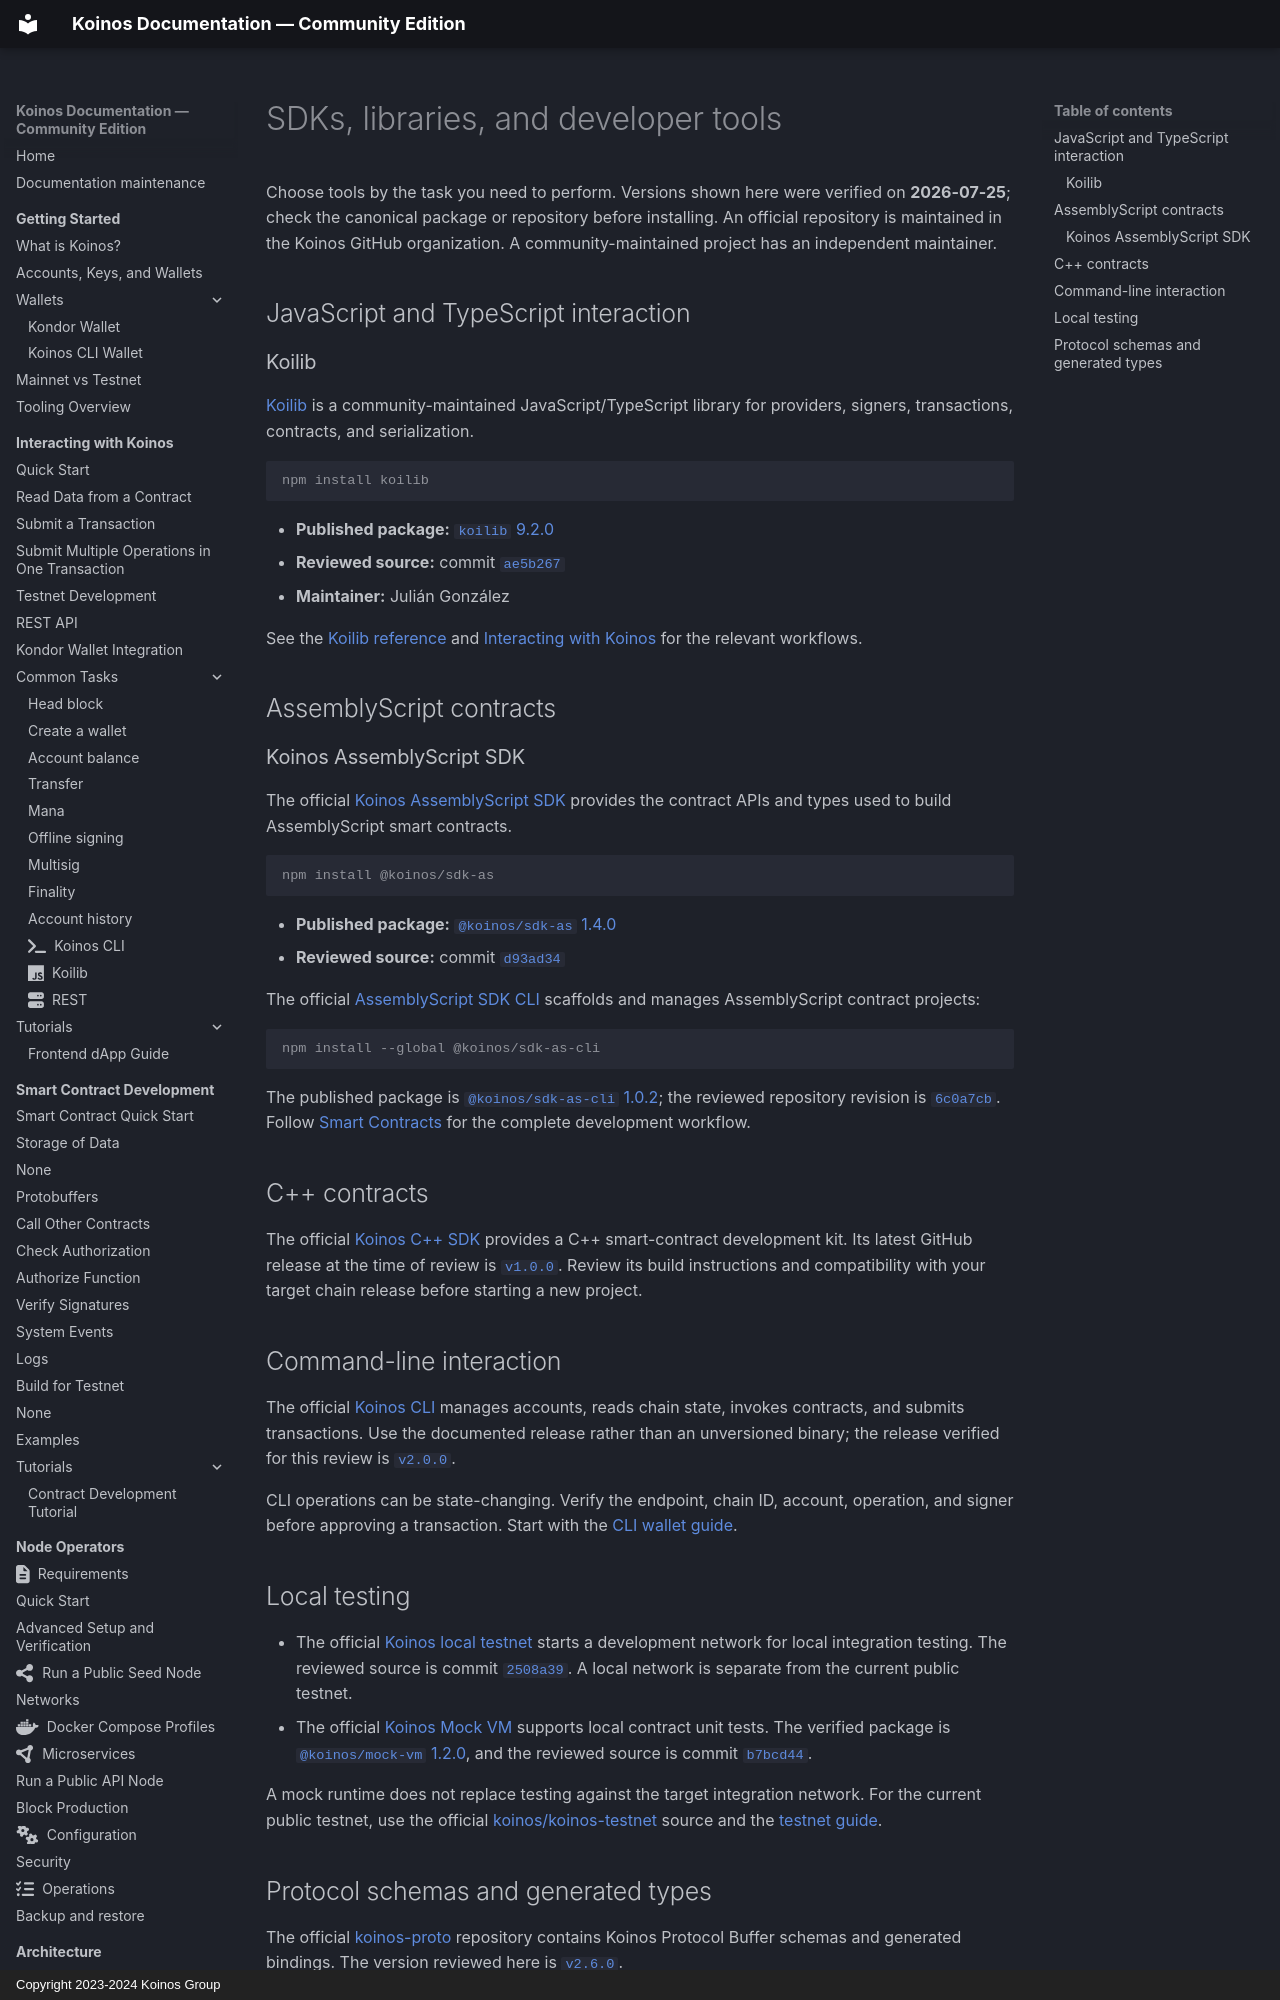

repository: pgarciagon/koinos-docs · page: resources/software-libraries/index.html · generator: mkdocs · copyright: Copyright 2023-2024 Koinos Group

# SDKs, libraries, and developer tools

Choose tools by the task you need to perform. Versions shown here were verified
on **2026-07-25**; check the canonical package or repository before installing.
An official repository is maintained in the Koinos GitHub organization. A
community-maintained project has an independent maintainer.

## JavaScript and TypeScript interaction

### Koilib

[Koilib](https://github.com/joticajulian/koilib) is a
community-maintained JavaScript/TypeScript library for providers, signers,
transactions, contracts, and serialization.

```console
npm install koilib
```

- **Published package:** [`koilib` 9.2.0](https://www.npmjs.com/package/koilib)
- **Reviewed source:** commit
  [`ae5b267`](https://github.com/joticajulian/koilib/commit/ae5b2671ee5f31cb9c8f66f3007a4451026d3ec7)
- **Maintainer:** Julián González

See the [Koilib reference](../references/koilib/contract-class.md) and
[Interacting with Koinos](../interacting/index.md) for the relevant workflows.

## AssemblyScript contracts

### Koinos AssemblyScript SDK

The official [Koinos AssemblyScript SDK](https://github.com/koinos/koinos-sdk-as)
provides the contract APIs and types used to build AssemblyScript smart
contracts.

```console
npm install @koinos/sdk-as
```

- **Published package:**
  [`@koinos/sdk-as` 1.4.0](https://www.npmjs.com/package/@koinos/sdk-as)
- **Reviewed source:** commit
  [`d93ad34`](https://github.com/koinos/koinos-sdk-as/commit/d93ad345a34fa65bfd7a25ec5fc3c7ad9d428f21)

The official
[AssemblyScript SDK CLI](https://github.com/koinos/koinos-sdk-as-cli) scaffolds
and manages AssemblyScript contract projects:

```console
npm install --global @koinos/sdk-as-cli
```

The published package is
[`@koinos/sdk-as-cli` 1.0.2](https://www.npmjs.com/package/@koinos/sdk-as-cli);
the reviewed repository revision is
[`6c0a7cb`](https://github.com/koinos/koinos-sdk-as-cli/commit/6c0a7cb18533a02e442998de0d4575e263077b34).
Follow [Smart Contracts](../contracts/index.md) for the complete development
workflow.
